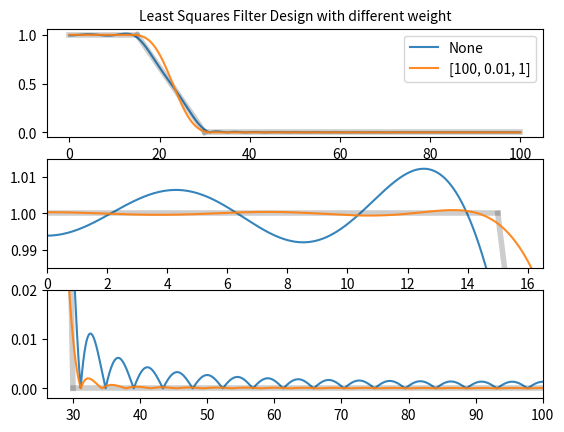

This chart was generated by the following Python code:
# fir_design.py: demo of the FIR filter design functions
# to be run per line (e.g., using vscode)

###############################################################################
# methods to design FIR filters
# 1. windowed method
# 2. least-squares method
# 3. Parks-McClellan method
# 4. Linear programming method
###############################################################################

# 2. least-squares method
import numpy as np
from scipy import signal
import matplotlib.pyplot as plt

numtaps = 43

fs = 200
f1 = 15
f2 = 30

bands = np.array([0, f1, f1, f2, f2, 0.5*fs])
desired = np.array([1,  1,  1,  0,  0,    0])

wts1 = None
wts2 = [100, 0.01, 1]

for wts in [wts1, wts2]:
    taps = signal.firls(numtaps, bands, desired, weight=wts, fs=fs)
    w, h = signal.freqz(taps, worN=8000)
    w *= 0.5*fs/np.pi
    plt.subplot(311)

    for band, des in zip(bands.reshape(-1, 2), desired.reshape(-1, 2)):
        plt.plot(band, des, 'k', alpha=0.1, linewidth=4)
    plt.plot(w, np.abs(h), alpha=0.9, label=str(wts))
    plt.legend()
    plt.title('Least Squares Filter Design with different weight', fontsize=10)

    plt.subplot(312)
    for band, des in zip(bands.reshape(-1, 2), desired.reshape(-1, 2)):
        plt.plot(band, des, 'k', alpha=0.1, linewidth=4)
    plt.plot(w, np.abs(h), alpha=0.9)
    plt.xlim(0, 1.1*f1)
    plt.ylim(0.985, 1.015)

    plt.subplot(313)
    for band, des in zip(bands.reshape(-1, 2), desired.reshape(-1, 2)):
        plt.plot(band, des, 'k', alpha=0.1, linewidth=4)
    plt.plot(w, np.abs(h), alpha=0.9)
    plt.ylim(-0.002, 0.02)
    plt.xlim(0.87*f2, 0.5*fs)

plt.show()
